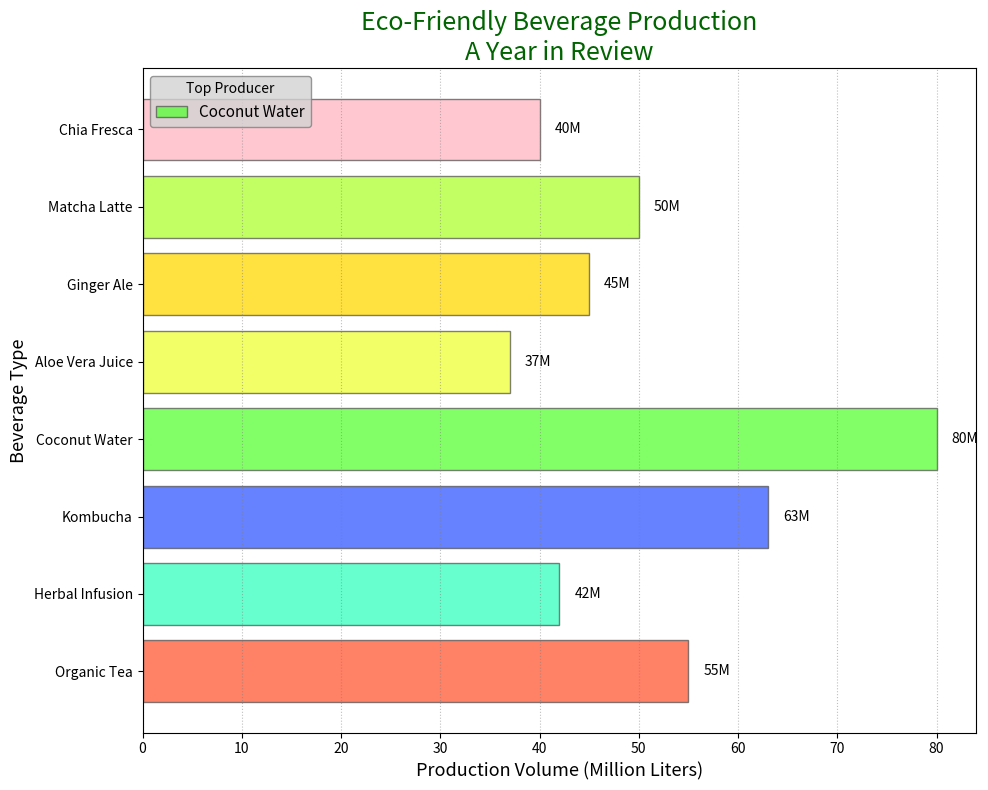

Generate this figure with matplotlib:
import matplotlib.pyplot as plt
import numpy as np

# Existing dataset
beverages = ['Organic Tea', 'Herbal Infusion', 'Kombucha', 'Coconut Water', 'Aloe Vera Juice']
production_volumes = [55, 42, 63, 80, 37]

# Additional made-up data series
additional_beverages = ['Ginger Ale', 'Matcha Latte', 'Chia Fresca']
additional_volumes = [45, 50, 40]

# Updated data
beverages += additional_beverages
production_volumes += additional_volumes

colors = ['#FF5733', '#33FFBD', '#3358FF', '#58FF33', '#F0FF33', '#FFD700', '#ADFF2F', '#FFB6C1']
linestyles = ['-', '--', '-.', ':', '-', '--', '-.', ':']

fig, ax = plt.subplots(figsize=(10, 8))
bars = ax.barh(beverages, production_volumes, color=colors[:len(beverages)], alpha=0.75, edgecolor='#555555', linestyle=linestyles[0])

for bar, volume in zip(bars, production_volumes):
    xval = bar.get_width()
    ax.text(xval + 1.5, bar.get_y() + bar.get_height() / 2, f'{volume}M', va='center', ha='left', fontsize=10, fontweight='normal')

ax.set_title("Eco-Friendly Beverage Production\nA Year in Review", fontsize=18, fontweight='normal', color='darkgreen')
ax.set_xlabel("Production Volume (Million Liters)", fontsize=13, color='black', fontstyle='italic')
ax.set_ylabel("Beverage Type", fontsize=13, color='black', fontstyle='italic')

most_produced_index = np.argmax(production_volumes)
ax.legend([bars[most_produced_index]], [beverages[most_produced_index]], title="Top Producer", loc='upper left', fontsize=11, frameon=True, facecolor='lightgray', edgecolor='gray')

ax.xaxis.grid(True, color='gray', linestyle=linestyles[3], linewidth=0.8, alpha=0.5)

plt.tight_layout()
plt.show()
